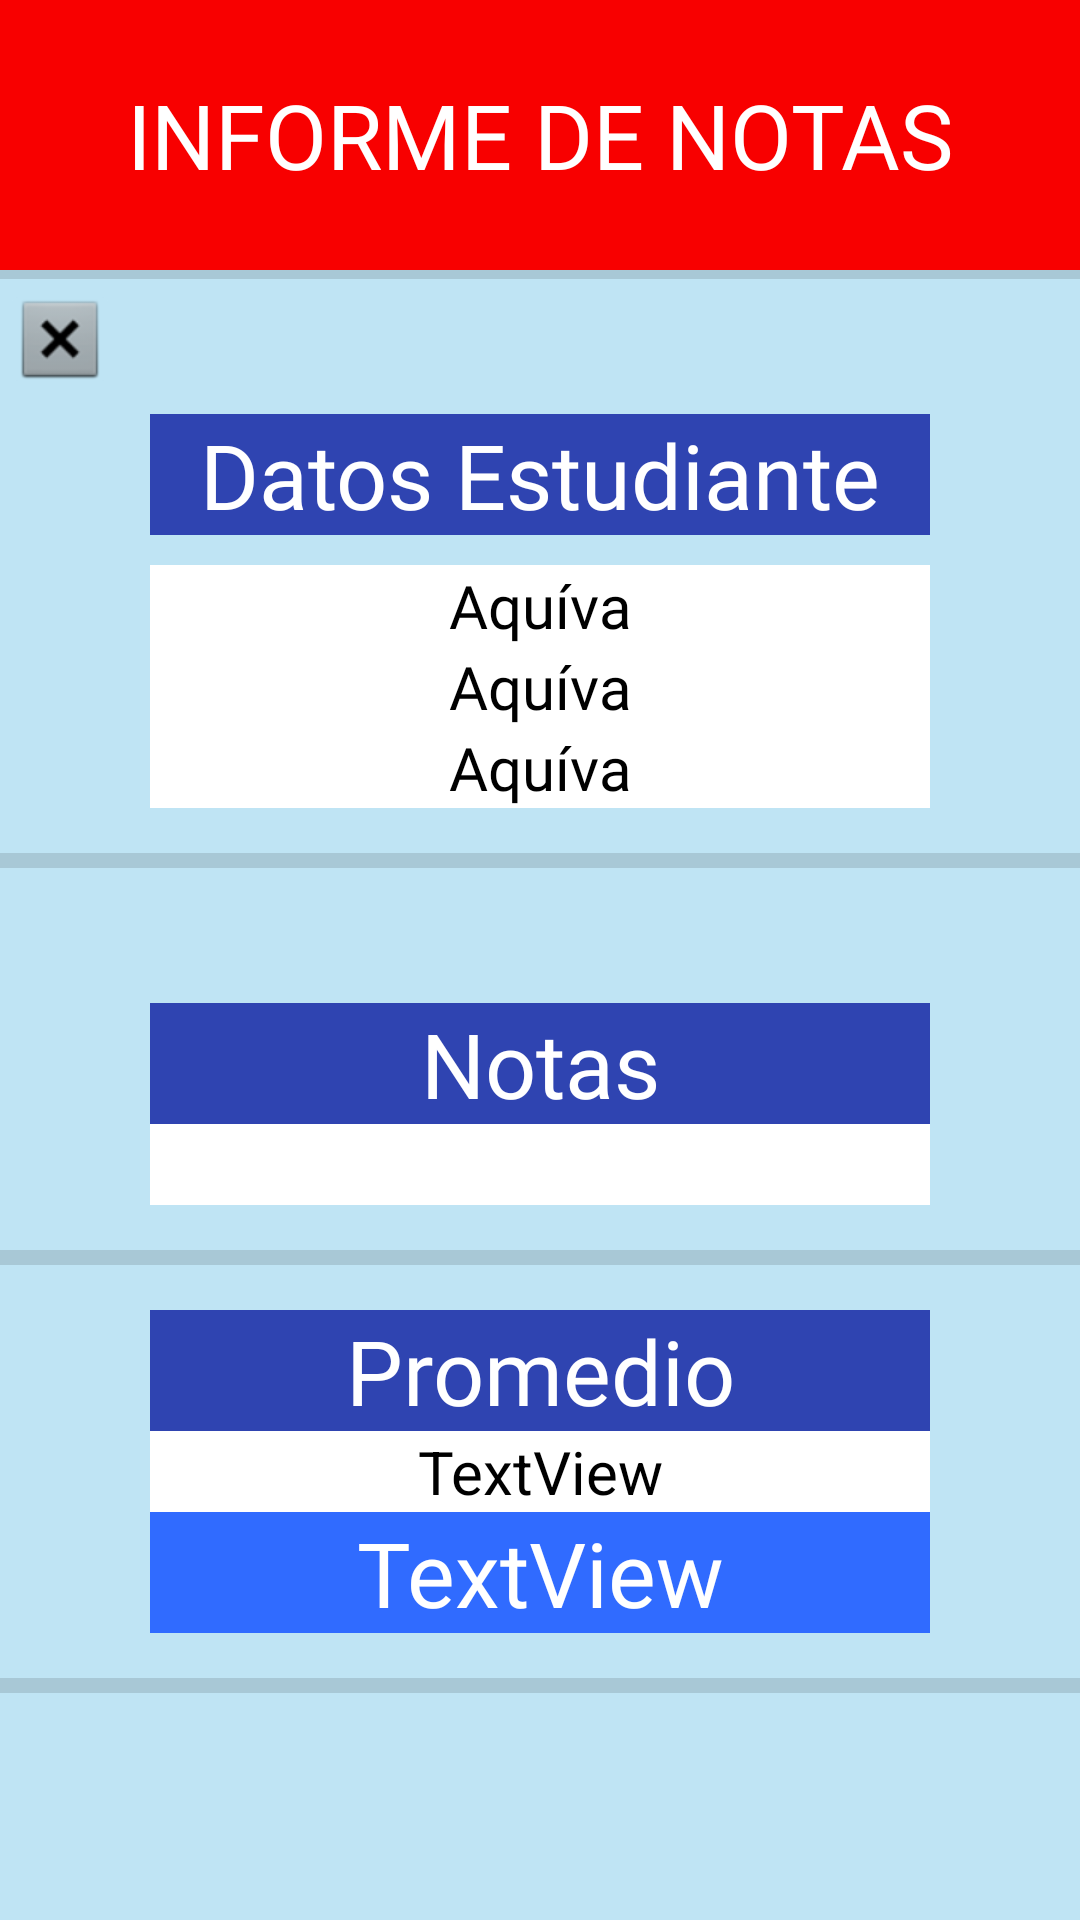

Reconstruct the res/layout file that produces this screen, plus the resources it refers to.
<!-- AndroidManifest.xml: application theme Theme.PromedioEst -->
<!-- res/layout/activity_nota_informe.xml -->
<?xml version="1.0" encoding="utf-8"?>
<androidx.constraintlayout.widget.ConstraintLayout xmlns:android="http://schemas.android.com/apk/res/android"
    xmlns:app="http://schemas.android.com/apk/res-auto"
    xmlns:tools="http://schemas.android.com/tools"
    android:layout_width="match_parent"
    android:layout_height="match_parent"
    android:background="#BFE4F4"
    tools:context=".NotaInformeActivity">

    <ScrollView
        android:layout_width="match_parent"
        android:layout_height="wrap_content"
        app:layout_constraintStart_toStartOf="parent">

        <LinearLayout
            android:layout_width="match_parent"
            android:layout_height="wrap_content"
            android:orientation="vertical">

            <TextView
                android:id="@+id/textView2"
                style="@style/tituloprincipalTxt"
                android:layout_width="fill_parent"
                android:layout_height="90dp"
                android:background="#F80000"
                android:fontFamily="@font/amarante"
                android:text="INFORME DE NOTAS"
                tools:layout_editor_absoluteX="0dp"
                tools:layout_editor_absoluteY="-1dp" />

            <View
                android:id="@+id/divider2"
                android:layout_width="match_parent"
                android:layout_height="3dp"
                android:background="?android:attr/listDivider"
                app:layout_constraintBottom_toTopOf="@+id/textView5"
                app:layout_constraintTop_toBottomOf="@+id/textView2"
                tools:layout_editor_absoluteX="0dp" />

            <ImageButton
                android:id="@+id/cerrarBtn3"
                android:layout_width="40dp"
                android:layout_height="40dp"
                android:backgroundTint="#BFE4F4"
                android:onClick="onClick"
                app:srcCompat="@android:drawable/btn_dialog" />

            <TextView
                android:id="@+id/textView5"
                android:layout_width="match_parent"
                android:layout_height="wrap_content"
                android:layout_marginStart="50dp"
                android:layout_marginTop="5dp"
                android:layout_marginEnd="50dp"
                android:background="#2F44B1"
                android:fontFamily="@font/amarante"
                android:text="Datos Estudiante"
                android:textAlignment="center"
                android:textColor="@color/white"
                android:textSize="30dp"
                app:layout_constraintEnd_toEndOf="parent"
                app:layout_constraintHorizontal_bias="1.0"
                app:layout_constraintStart_toStartOf="parent"
                app:layout_constraintTop_toBottomOf="@+id/divider2" />

            <LinearLayout
                android:id="@+id/linearLayout2"
                android:layout_width="match_parent"
                android:layout_height="wrap_content"
                android:layout_marginStart="50dp"
                android:layout_marginTop="10dp"
                android:layout_marginEnd="50dp"
                android:background="@color/white"
                android:orientation="vertical"
                app:layout_constraintEnd_toEndOf="parent"
                app:layout_constraintStart_toStartOf="parent"
                app:layout_constraintTop_toBottomOf="@+id/textView5">

                <TextView
                    android:id="@+id/nombreInfo"
                    android:layout_width="match_parent"
                    android:layout_height="wrap_content"
                    android:fontFamily="@font/amarante"
                    android:text="Aquíva"
                    android:textAlignment="center"
                    android:textColor="@color/black"
                    android:textSize="20dp" />

                <TextView
                    android:id="@+id/codigoInfo"
                    android:layout_width="match_parent"
                    android:layout_height="wrap_content"
                    android:fontFamily="@font/amarante"
                    android:text="Aquíva"
                    android:textAlignment="center"
                    android:textColor="@color/black"
                    android:textSize="20dp" />

                <TextView
                    android:id="@+id/materiaInfo"
                    android:layout_width="match_parent"
                    android:layout_height="wrap_content"
                    android:fontFamily="@font/amarante"
                    android:text="Aquíva"
                    android:textAlignment="center"
                    android:textColor="@color/black"
                    android:textSize="20dp" />

            </LinearLayout>

            <View
                android:id="@+id/divider"
                android:layout_width="match_parent"
                android:layout_height="5dp"
                android:layout_marginTop="15dp"
                android:background="?android:attr/listDivider"
                app:layout_constraintTop_toBottomOf="@+id/linearLayout2" />

            <LinearLayout
                android:id="@+id/linearLayout5"
                android:layout_width="match_parent"
                android:layout_height="wrap_content"
                android:layout_marginTop="15dp"
                android:gravity="center"
                android:orientation="vertical"
                app:layout_constraintEnd_toEndOf="parent"
                app:layout_constraintStart_toStartOf="parent"
                app:layout_constraintTop_toBottomOf="@+id/divider">

                <TextView
                    android:id="@+id/textView16"
                    android:layout_width="match_parent"
                    android:layout_height="wrap_content"
                    android:layout_marginStart="50dp"
                    android:layout_marginTop="30dp"
                    android:layout_marginEnd="50dp"
                    android:background="#2F44B1"
                    android:fontFamily="@font/amarante"
                    android:text="Notas"
                    android:textAlignment="center"
                    android:textColor="@color/white"
                    android:textSize="30dp"
                    app:layout_constraintEnd_toEndOf="parent"
                    app:layout_constraintHorizontal_bias="1.0"
                    app:layout_constraintStart_toStartOf="parent"
                    app:layout_constraintTop_toBottomOf="@+id/divider2" />

                <TextView
                    android:id="@+id/todasNotasInfo"
                    android:layout_width="match_parent"
                    android:layout_height="wrap_content"
                    android:layout_marginLeft="50dp"
                    android:layout_marginRight="50dp"
                    android:background="@color/white"
                    android:textAlignment="center"
                    android:textColor="@color/black"
                    android:textSize="20dp" />

            </LinearLayout>

            <View
                android:id="@+id/divider6"
                android:layout_width="match_parent"
                android:layout_height="5dp"
                android:layout_marginTop="15dp"
                android:background="?android:attr/listDivider"
                app:layout_constraintTop_toBottomOf="@+id/linearLayout5"
                tools:layout_editor_absoluteX="0dp" />

            <TextView
                android:id="@+id/textView15"
                android:layout_width="match_parent"
                android:layout_height="wrap_content"
                android:layout_marginLeft="50dp"
                android:layout_marginTop="15dp"
                android:layout_marginRight="50dp"
                android:background="#2F44B1"
                android:fontFamily="@font/amarante"
                android:text="Promedio"
                android:textAlignment="center"
                android:textColor="@color/white"
                android:textSize="30dp"
                app:layout_constraintEnd_toEndOf="parent"
                app:layout_constraintStart_toStartOf="parent"
                app:layout_constraintTop_toBottomOf="@+id/divider6" />

            <TextView
                android:id="@+id/promedio"
                android:layout_width="match_parent"
                android:layout_height="wrap_content"
                android:layout_marginLeft="50dp"
                android:layout_marginRight="50dp"
                android:background="@color/white"
                android:text="TextView"
                android:textAlignment="center"
                android:textColor="@color/black"
                android:textSize="20dp"
                app:layout_constraintEnd_toEndOf="@+id/divider6"
                app:layout_constraintStart_toStartOf="parent"
                app:layout_constraintTop_toBottomOf="@+id/textView15" />

            <TextView
                android:id="@+id/mensajeProm"
                android:layout_width="match_parent"
                android:layout_height="wrap_content"
                android:layout_marginLeft="50dp"
                android:layout_marginRight="50dp"
                android:background="#306BFF"
                android:fontFamily="@font/autour_one"
                android:text="TextView"
                android:textAlignment="center"
                android:textColor="@color/white"
                android:textSize="30dp"
                app:layout_constraintTop_toBottomOf="@+id/divider7"
                tools:layout_editor_absoluteX="0dp" />

            <View
                android:id="@+id/divider8"
                android:layout_width="match_parent"
                android:layout_height="5dp"
                android:layout_marginTop="15dp"
                android:background="?android:attr/listDivider"
                app:layout_constraintTop_toBottomOf="@+id/mensajeProm"
                tools:layout_editor_absoluteX="0dp" />

        </LinearLayout>

    </ScrollView>

</androidx.constraintlayout.widget.ConstraintLayout>
<!-- resources referenced by this layout -->
<resources>
  <style name="tituloprincipalTxt" parent="@android:style/TextAppearance">
          <item name="android:textColor">	#ffffff</item>
          <item name="android:gravity">center</item>
          <item name="android:background">#FF0000</item>
          <item name="android:textSize">30dp</item>
          <item name="android:textAllCaps">true</item>
      </style>
  <style name="Theme.PromedioEst" parent="Theme.MaterialComponents.DayNight.DarkActionBar">
          
          <item name="colorPrimary">@color/purple_500</item>
          <item name="colorPrimaryVariant">@color/purple_700</item>
          <item name="colorOnPrimary">@color/white</item>
          
          <item name="colorSecondary">@color/teal_200</item>
          <item name="colorSecondaryVariant">@color/teal_700</item>
          <item name="colorOnSecondary">@color/black</item>
          
          <item name="android:statusBarColor" tools:targetApi="l">?attr/colorPrimaryVariant</item>
          
      </style>
  <!-- not gathered from this repository: default colours our renderer supplied (Android Studio template values) -->
  <color name="purple_500">#FF6200EE</color>
  <color name="purple_700">#FF3700B3</color>
  <color name="teal_200">#FF03DAC5</color>
  <color name="teal_700">#FF018786</color>
  <color name="black">#FF000000</color>
  <color name="white">#FFFFFFFF</color>
</resources>
